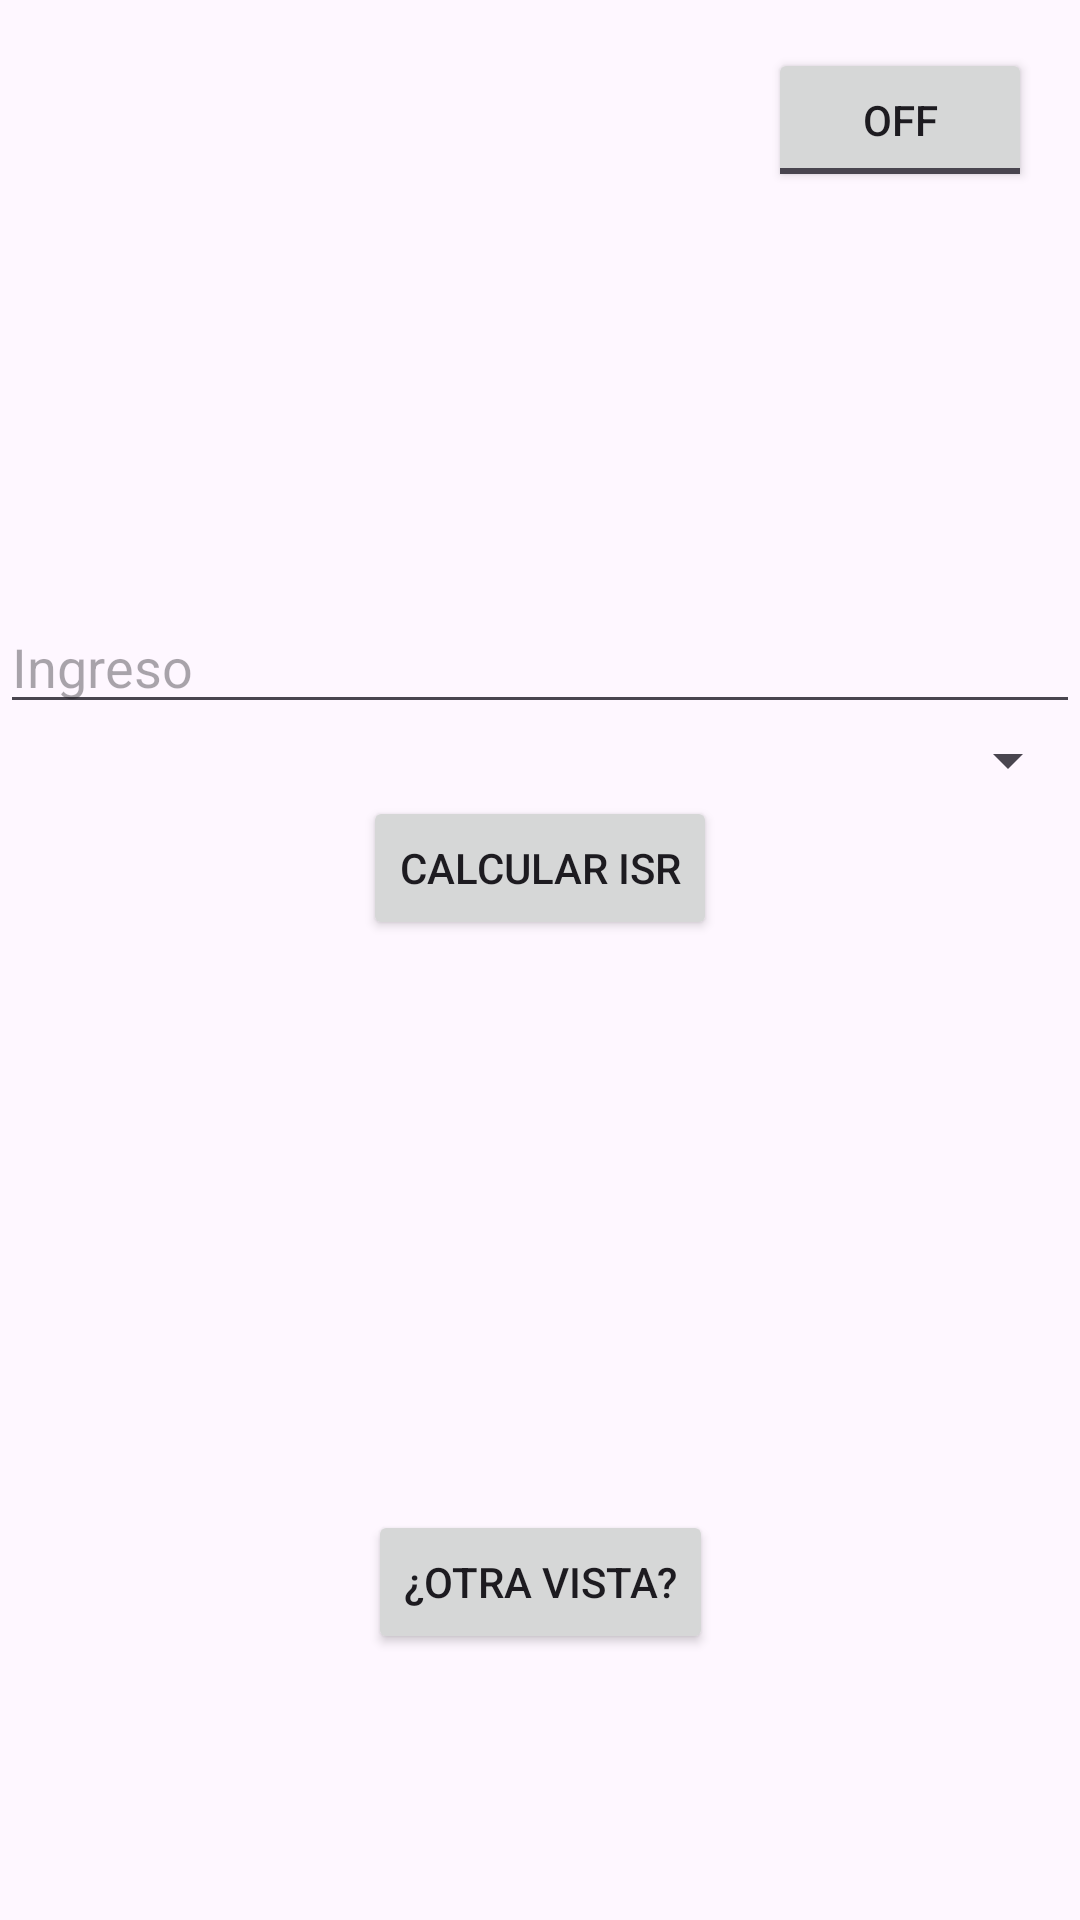

Here is an Android app screen rendered from its layout file. Give the layout XML and the strings, colors and styles it references.
<!-- AndroidManifest.xml: application theme Theme.ISR -->
<!-- res/layout/activity_main.xml -->
<?xml version="1.0" encoding="utf-8"?>
<androidx.constraintlayout.widget.ConstraintLayout
    xmlns:android="http://schemas.android.com/apk/res/android"
    xmlns:app="http://schemas.android.com/apk/res-auto"
    xmlns:tools="http://schemas.android.com/tools"
    android:layout_width="match_parent"
    android:layout_height="match_parent"
    tools:context=".MainActivity"
    android:id="@+id/constraintLayout">
    <ImageView
        android:id="@+id/imageView"
        android:layout_width="200dp"
        android:layout_height="200dp"
        android:src="@drawable/img"
        app:layout_constraintTop_toTopOf="parent"
        app:layout_constraintStart_toStartOf="parent"
        app:layout_constraintEnd_toEndOf="parent"/>

    <EditText
        android:id="@+id/ingresoEditText"
        android:layout_width="0dp"
        android:layout_height="wrap_content"
        android:hint="Ingreso"
        app:layout_constraintEnd_toEndOf="parent"
        app:layout_constraintStart_toStartOf="parent"
        app:layout_constraintTop_toBottomOf="@+id/imageView" />

    <Spinner
        android:id="@+id/periodicidadSpinner"
        android:layout_width="0dp"
        android:layout_height="wrap_content"
        app:layout_constraintEnd_toEndOf="parent"
        app:layout_constraintStart_toStartOf="parent"
        app:layout_constraintTop_toBottomOf="@+id/ingresoEditText" />

    <Button
        android:id="@+id/calculoButton"
        android:layout_width="wrap_content"
        android:layout_height="wrap_content"
        android:text="Calcular ISR"
        android:onClick="calcularISR"
        app:layout_constraintEnd_toEndOf="parent"
        app:layout_constraintStart_toStartOf="parent"
        app:layout_constraintTop_toBottomOf="@+id/periodicidadSpinner" />

    <TextView
        android:id="@+id/resultadoTextView"
        android:layout_width="0dp"
        android:layout_height="wrap_content"
        android:text=""
        app:layout_constraintEnd_toEndOf="parent"
        app:layout_constraintStart_toStartOf="parent"
        app:layout_constraintTop_toBottomOf="@+id/calculoButton"
        android:layout_gravity="center_horizontal"
        android:textStyle="bold"/>

    <TextView
        android:id="@+id/ingresoCalculadoTextView"
        android:layout_width="0dp"
        android:layout_height="wrap_content"
        android:text=""
        app:layout_constraintEnd_toEndOf="parent"
        app:layout_constraintStart_toStartOf="parent"
        app:layout_constraintTop_toBottomOf="@+id/resultadoTextView"
        android:layout_gravity="center_horizontal"
        android:textStyle="bold"/>

    <TextView
        android:id="@+id/limiteInferiorTextView"
        android:layout_width="0dp"
        android:layout_height="wrap_content"
        android:text=""
        app:layout_constraintEnd_toEndOf="parent"
        app:layout_constraintStart_toStartOf="parent"
        app:layout_constraintTop_toBottomOf="@+id/ingresoCalculadoTextView"
        android:layout_gravity="center_horizontal"
        android:textStyle="bold"/>

    <TextView
        android:id="@+id/diferenciaTextView"
        android:layout_width="0dp"
        android:layout_height="wrap_content"
        android:text=""
        app:layout_constraintEnd_toEndOf="parent"
        app:layout_constraintStart_toStartOf="parent"
        app:layout_constraintTop_toBottomOf="@+id/limiteInferiorTextView"
        android:layout_gravity="center_horizontal"
        android:textStyle="bold" />

    <TextView
        android:id="@+id/tasaTextView"
        android:layout_width="0dp"
        android:layout_height="wrap_content"
        android:text=""
        app:layout_constraintEnd_toEndOf="parent"
        app:layout_constraintStart_toStartOf="parent"
        app:layout_constraintTop_toBottomOf="@+id/diferenciaTextView"
        android:layout_gravity="center_horizontal"
        android:textStyle="bold"/>

    <TextView
        android:id="@+id/impuestoMarginalTextView"
        android:layout_width="0dp"
        android:layout_height="wrap_content"
        android:text=""
        app:layout_constraintEnd_toEndOf="parent"
        app:layout_constraintStart_toStartOf="parent"
        app:layout_constraintTop_toBottomOf="@+id/tasaTextView"
        android:layout_gravity="center_horizontal"
        android:textStyle="bold"/>

    <TextView
        android:id="@+id/cuotaFijaTextView"
        android:layout_width="0dp"
        android:layout_height="wrap_content"
        android:text=""
        app:layout_constraintEnd_toEndOf="parent"
        app:layout_constraintStart_toStartOf="parent"
        app:layout_constraintTop_toBottomOf="@+id/impuestoMarginalTextView"
        android:layout_gravity="center_horizontal"
        android:textStyle="bold"/>

    <TextView
        android:id="@+id/impuestoRetenerTextView"
        android:layout_width="0dp"
        android:layout_height="wrap_content"
        android:text=""
        app:layout_constraintEnd_toEndOf="parent"
        app:layout_constraintStart_toStartOf="parent"
        app:layout_constraintTop_toBottomOf="@+id/cuotaFijaTextView"
        android:layout_gravity="center_horizontal"
        android:textStyle="bold"/>

    <TextView
        android:id="@+id/percepcionMenosImpuestosTextView"
        android:layout_width="0dp"
        android:layout_height="wrap_content"
        android:text=""
        app:layout_constraintEnd_toEndOf="parent"
        app:layout_constraintStart_toStartOf="parent"
        app:layout_constraintTop_toBottomOf="@+id/impuestoRetenerTextView"
        android:layout_gravity="center_horizontal"
        android:textStyle="bold"/>

    <TextView
        android:id="@+id/periodicidadtexto"
        android:layout_width="0dp"
        android:layout_height="wrap_content"
        android:text=""
        app:layout_constraintEnd_toEndOf="parent"
        app:layout_constraintStart_toStartOf="parent"
        app:layout_constraintTop_toBottomOf="@+id/percepcionMenosImpuestosTextView"
        android:layout_gravity="center_horizontal"
        android:textStyle="bold"/>
    <Button
        android:id="@+id/botonRedireccion"
        android:layout_width="wrap_content"
        android:layout_height="wrap_content"
        android:text="¿Otra vista?"
        app:layout_constraintEnd_toEndOf="parent"
        app:layout_constraintStart_toStartOf="parent"
        app:layout_constraintTop_toBottomOf="@+id/periodicidadtexto"
        android:layout_gravity="center" />

    <ToggleButton
        android:id="@+id/colorToggleButton"
        android:layout_width="wrap_content"
        android:layout_height="wrap_content"
        android:text="Cambiar Color"
        app:layout_constraintTop_toTopOf="parent"
        app:layout_constraintEnd_toEndOf="parent"
        android:layout_marginTop="16dp"
        android:layout_marginEnd="16dp"
        />

</androidx.constraintlayout.widget.ConstraintLayout>
<!-- resources referenced by this layout -->
<resources>
  <style name="Theme.ISR" parent="Base.Theme.ISR" />
  <style name="Base.Theme.ISR" parent="Theme.Material3.DayNight.NoActionBar">
          
          
      </style>
</resources>
